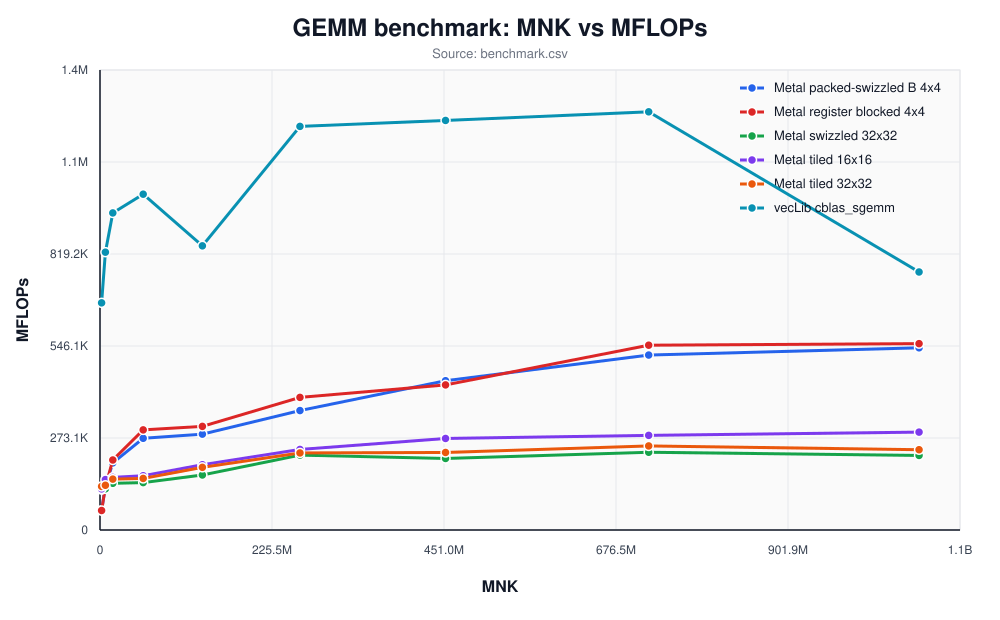

Data behind this chart, as committed beside it:
implementation, m, n, k, mnk, average_ms, best_ms, mflops, max_abs_error
vecLib cblas_sgemm, 128, 128, 128, 2097152, 0.006221, 0.006041, 674250, 0.00000000e+00
Metal tiled 16x16, 128, 128, 128, 2097152, 0.03439, 0.03425, 121957, 0.00000000e+00
Metal tiled 32x32, 128, 128, 128, 2097152, 0.03241, 0.03229, 129404, 0.00000000e+00
Metal swizzled 32x32, 128, 128, 128, 2097152, 0.03496, 0.03488, 119980, 0.00000000e+00
Metal register blocked 4x4, 128, 128, 128, 2097152, 0.0725, 0.07237, 57856, 0.00000000e+00
Metal packed-swizzled B 4x4, 128, 128, 128, 2097152, 0.07205, 0.072, 58210, 0.00000000e+00
vecLib cblas_sgemm, 192, 192, 192, 7077888, 0.01717, 0.01688, 824607, 0.00000000e+00
Metal tiled 16x16, 192, 192, 192, 7077888, 0.0946, 0.09442, 149638, 0.00000000e+00
Metal tiled 32x32, 192, 192, 192, 7077888, 0.1067, 0.1065, 132721, 0.00000000e+00
Metal swizzled 32x32, 192, 192, 192, 7077888, 0.1159, 0.1155, 122125, 0.00000000e+00
Metal register blocked 4x4, 192, 192, 192, 7077888, 0.1104, 0.1103, 128208, 0.00000000e+00
Metal packed-swizzled B 4x4, 192, 192, 192, 7077888, 0.1098, 0.1095, 128953, 0.00000000e+00
vecLib cblas_sgemm, 256, 256, 256, 16777216, 0.03565, 0.03396, 941105, 0.00000000e+00
Metal tiled 16x16, 256, 256, 256, 16777216, 0.2148, 0.2144, 156215, 0.00000000e+00
Metal tiled 32x32, 256, 256, 256, 16777216, 0.2222, 0.2217, 150982, 0.00000000e+00
Metal swizzled 32x32, 256, 256, 256, 16777216, 0.2421, 0.2417, 138588, 0.00000000e+00
Metal register blocked 4x4, 256, 256, 256, 16777216, 0.1615, 0.1587, 207778, 0.00000000e+00
Metal packed-swizzled B 4x4, 256, 256, 256, 16777216, 0.1685, 0.165, 199185, 0.00000000e+00
vecLib cblas_sgemm, 384, 384, 384, 56623104, 0.1136, 0.1103, 996705, 0.00000000e+00
Metal tiled 16x16, 384, 384, 384, 56623104, 0.7032, 0.7027, 161047, 0.00000000e+00
Metal tiled 32x32, 384, 384, 384, 56623104, 0.7399, 0.7375, 153051, 0.00000000e+00
Metal swizzled 32x32, 384, 384, 384, 56623104, 0.8051, 0.8046, 140665, 0.00000000e+00
Metal register blocked 4x4, 384, 384, 384, 56623104, 0.3811, 0.3795, 297127, 0.00000000e+00
Metal packed-swizzled B 4x4, 384, 384, 384, 56623104, 0.416, 0.4127, 272194, 0.00000000e+00
vecLib cblas_sgemm, 512, 512, 512, 134217728, 0.3183, 0.3098, 843408, 0.00000000e+00
Metal tiled 16x16, 512, 512, 512, 134217728, 1.386, 1.056, 193745, 0.00000000e+00
Metal tiled 32x32, 512, 512, 512, 134217728, 1.443, 1.059, 185979, 0.00000000e+00
Metal swizzled 32x32, 512, 512, 512, 134217728, 1.644, 1.163, 163320, 0.00000000e+00
Metal register blocked 4x4, 512, 512, 512, 134217728, 0.8728, 0.7369, 307561, 0.00000000e+00
Metal packed-swizzled B 4x4, 512, 512, 512, 134217728, 0.9435, 0.9223, 284503, 0.00000000e+00
vecLib cblas_sgemm, 640, 640, 640, 262144000, 0.4377, 0.436, 1197928, 0.00000000e+00
Metal tiled 16x16, 640, 640, 640, 262144000, 2.193, 1.812, 239084, 0.00000000e+00
Metal tiled 32x32, 640, 640, 640, 262144000, 2.292, 2.043, 228762, 0.00000000e+00
Metal swizzled 32x32, 640, 640, 640, 262144000, 2.359, 2.215, 222240, 0.00000000e+00
Metal register blocked 4x4, 640, 640, 640, 262144000, 1.332, 1.079, 393608, 0.00000000e+00
Metal packed-swizzled B 4x4, 640, 640, 640, 262144000, 1.479, 1.144, 354514, 0.00000000e+00
vecLib cblas_sgemm, 768, 768, 768, 452984832, 0.7453, 0.7368, 1215604, 0.00000000e+00
Metal tiled 16x16, 768, 768, 768, 452984832, 3.335, 3.13, 271688, 0.00000000e+00
Metal tiled 32x32, 768, 768, 768, 452984832, 3.937, 3.711, 230121, 0.00000000e+00
Metal swizzled 32x32, 768, 768, 768, 452984832, 4.268, 4.019, 212291, 0.00000000e+00
Metal register blocked 4x4, 768, 768, 768, 452984832, 2.104, 1.617, 430649, 0.00000000e+00
Metal packed-swizzled B 4x4, 768, 768, 768, 452984832, 2.045, 1.695, 443077, 0.00000000e+00
vecLib cblas_sgemm, 896, 896, 896, 719323136, 1.159, 1.154, 1241215, 0.00000000e+00
Metal tiled 16x16, 896, 896, 896, 719323136, 5.122, 4.952, 280869, 0.00000000e+00
Metal tiled 32x32, 896, 896, 896, 719323136, 5.766, 5.741, 249503, 0.00000000e+00
Metal swizzled 32x32, 896, 896, 896, 719323136, 6.235, 6.222, 230752, 0.00000000e+00
Metal register blocked 4x4, 896, 896, 896, 719323136, 2.623, 2.537, 548518, 0.00000000e+00
Metal packed-swizzled B 4x4, 896, 896, 896, 719323136, 2.77, 2.656, 519284, 0.00000000e+00
vecLib cblas_sgemm, 1024, 1024, 1024, 1073741824, 2.804, 2.791, 765819, 0.00000000e+00
Metal tiled 16x16, 1024, 1024, 1024, 1073741824, 7.392, 7.39, 290517, 0.00000000e+00
Metal tiled 32x32, 1024, 1024, 1024, 1073741824, 9.012, 8.947, 238294, 0.00000000e+00
Metal swizzled 32x32, 1024, 1024, 1024, 1073741824, 9.704, 9.617, 221297, 0.00000000e+00
Metal register blocked 4x4, 1024, 1024, 1024, 1073741824, 3.882, 3.806, 553134, 0.00000000e+00
Metal packed-swizzled B 4x4, 1024, 1024, 1024, 1073741824, 3.971, 3.935, 540762, 0.00000000e+00
